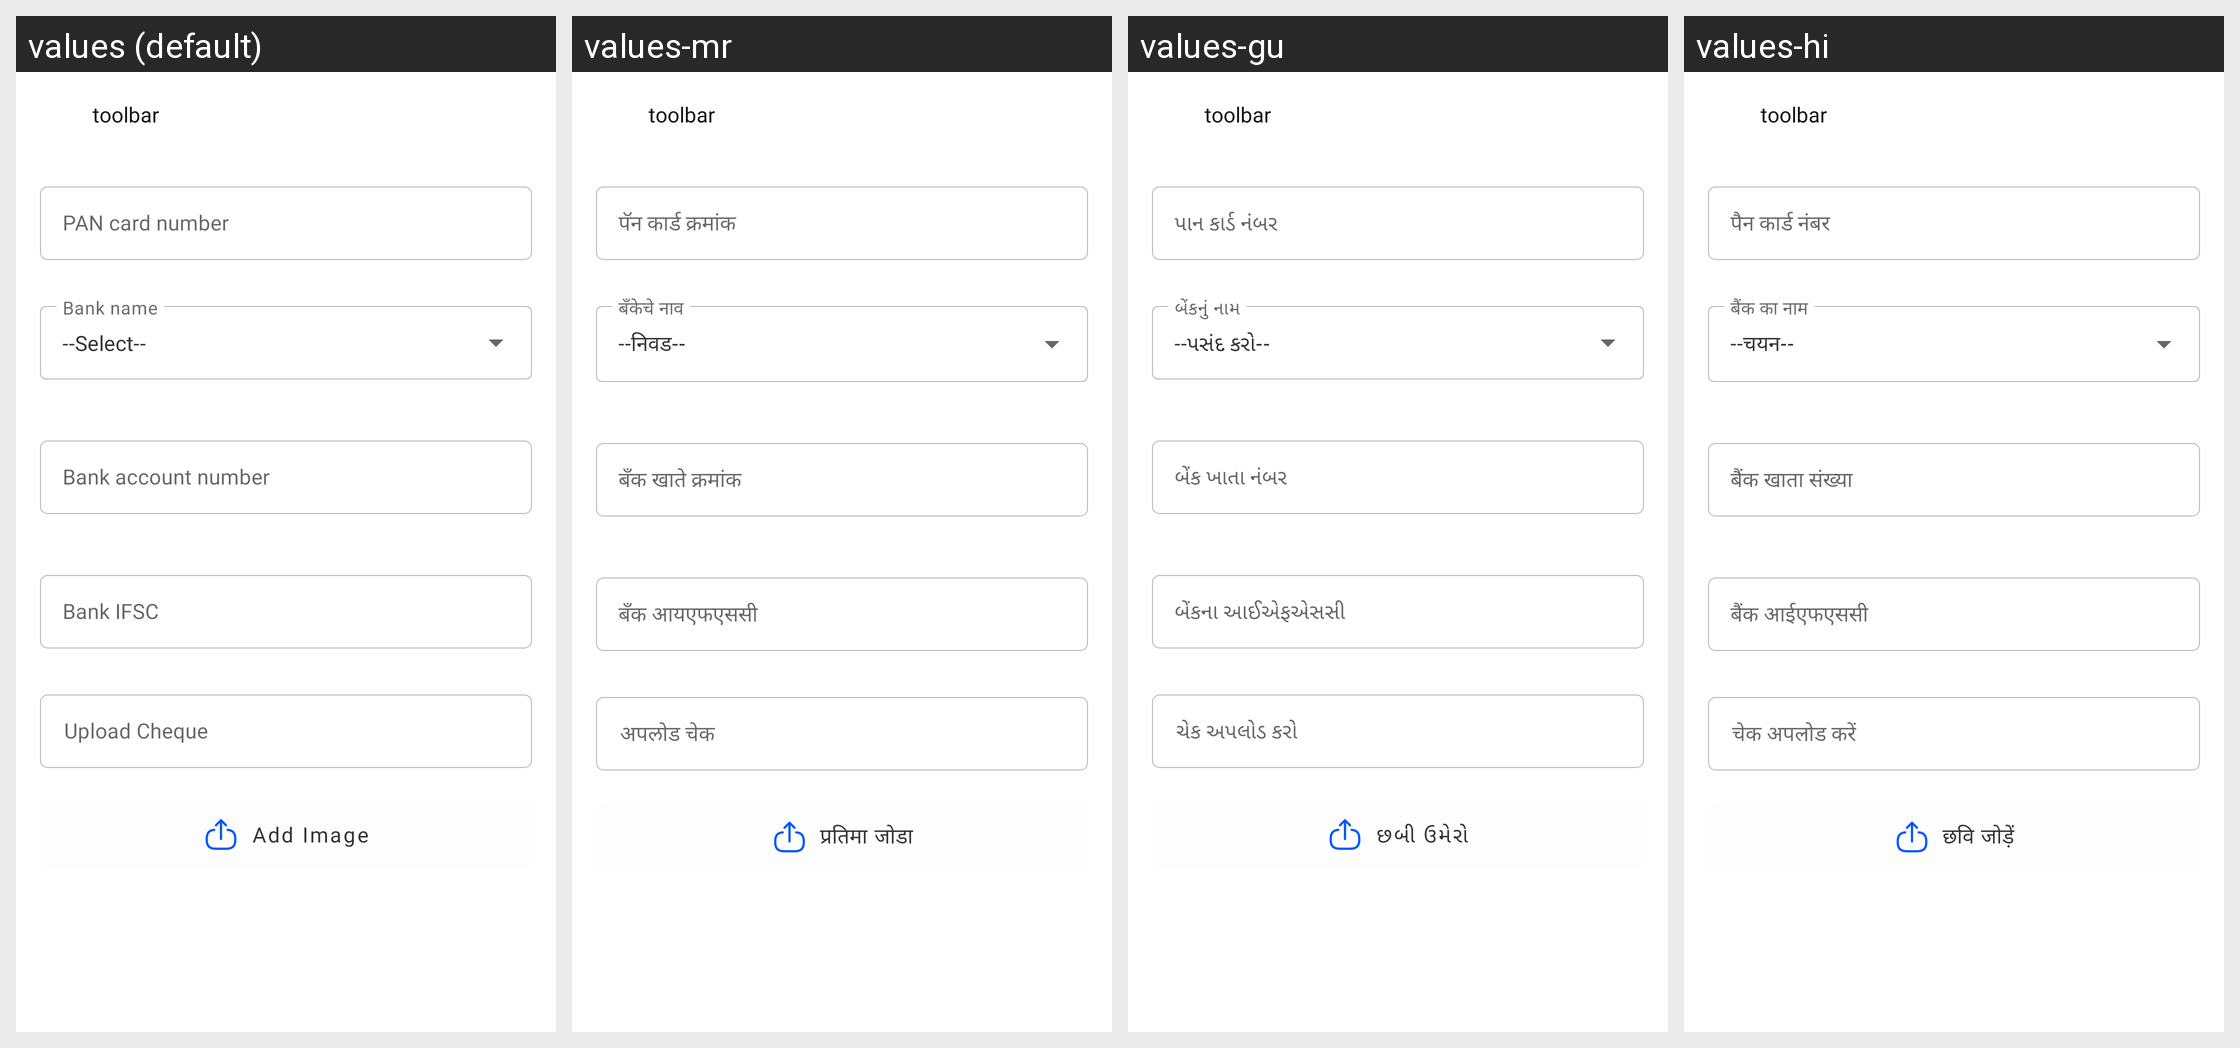

The Android screen above is rendered under several locales of the same app. Produce the string resources it draws, with the default and per-locale values.
Android screen res/layout/activity_bank_details.xml rendered under 4 locales, left to right: values (default), values-mr, values-gu, values-hi. Device: Nexus 5 (rendered at 1080×1920; each locale shown at half size, 540×960, under a caption strip naming it); theme Theme.MaterialComponents.DayNight.NoActionBar.
Strings drawn on this screen, with the default value and each locale's value (text and hints the layout hard-codes, and strings that could not be matched under every locale, appear in the picture but are not listed):

pan_card_number
  values: PAN card number
  values-mr: पॅन कार्ड क्रमांक
  values-gu: પાન કાર્ડ નંબર
  values-hi: पैन कार्ड नंबर

Select
  values: --Select--
  values-mr: --निवड--
  values-gu: --પસંદ કરો--
  values-hi: --चयन--

bank_account_number
  values: Bank account number
  values-mr: बँक खाते क्रमांक
  values-gu: બેંક ખાતા નંબર
  values-hi: बैंक खाता संख्या

bank_ifsc
  values: Bank IFSC
  values-mr: बँक आयएफएससी
  values-gu: બેંકના આઈએફએસસી
  values-hi: बैंक आईएफएससी

upload_cheque
  values: Upload Cheque
  values-mr: अपलोड चेक
  values-gu: ચેક અપલોડ કરો
  values-hi: चेक अपलोड करें

add_image
  values: Add Image
  values-mr: प्रतिमा जोडा
  values-gu: છબી ઉમેરો
  values-hi: छवि जोड़ें
